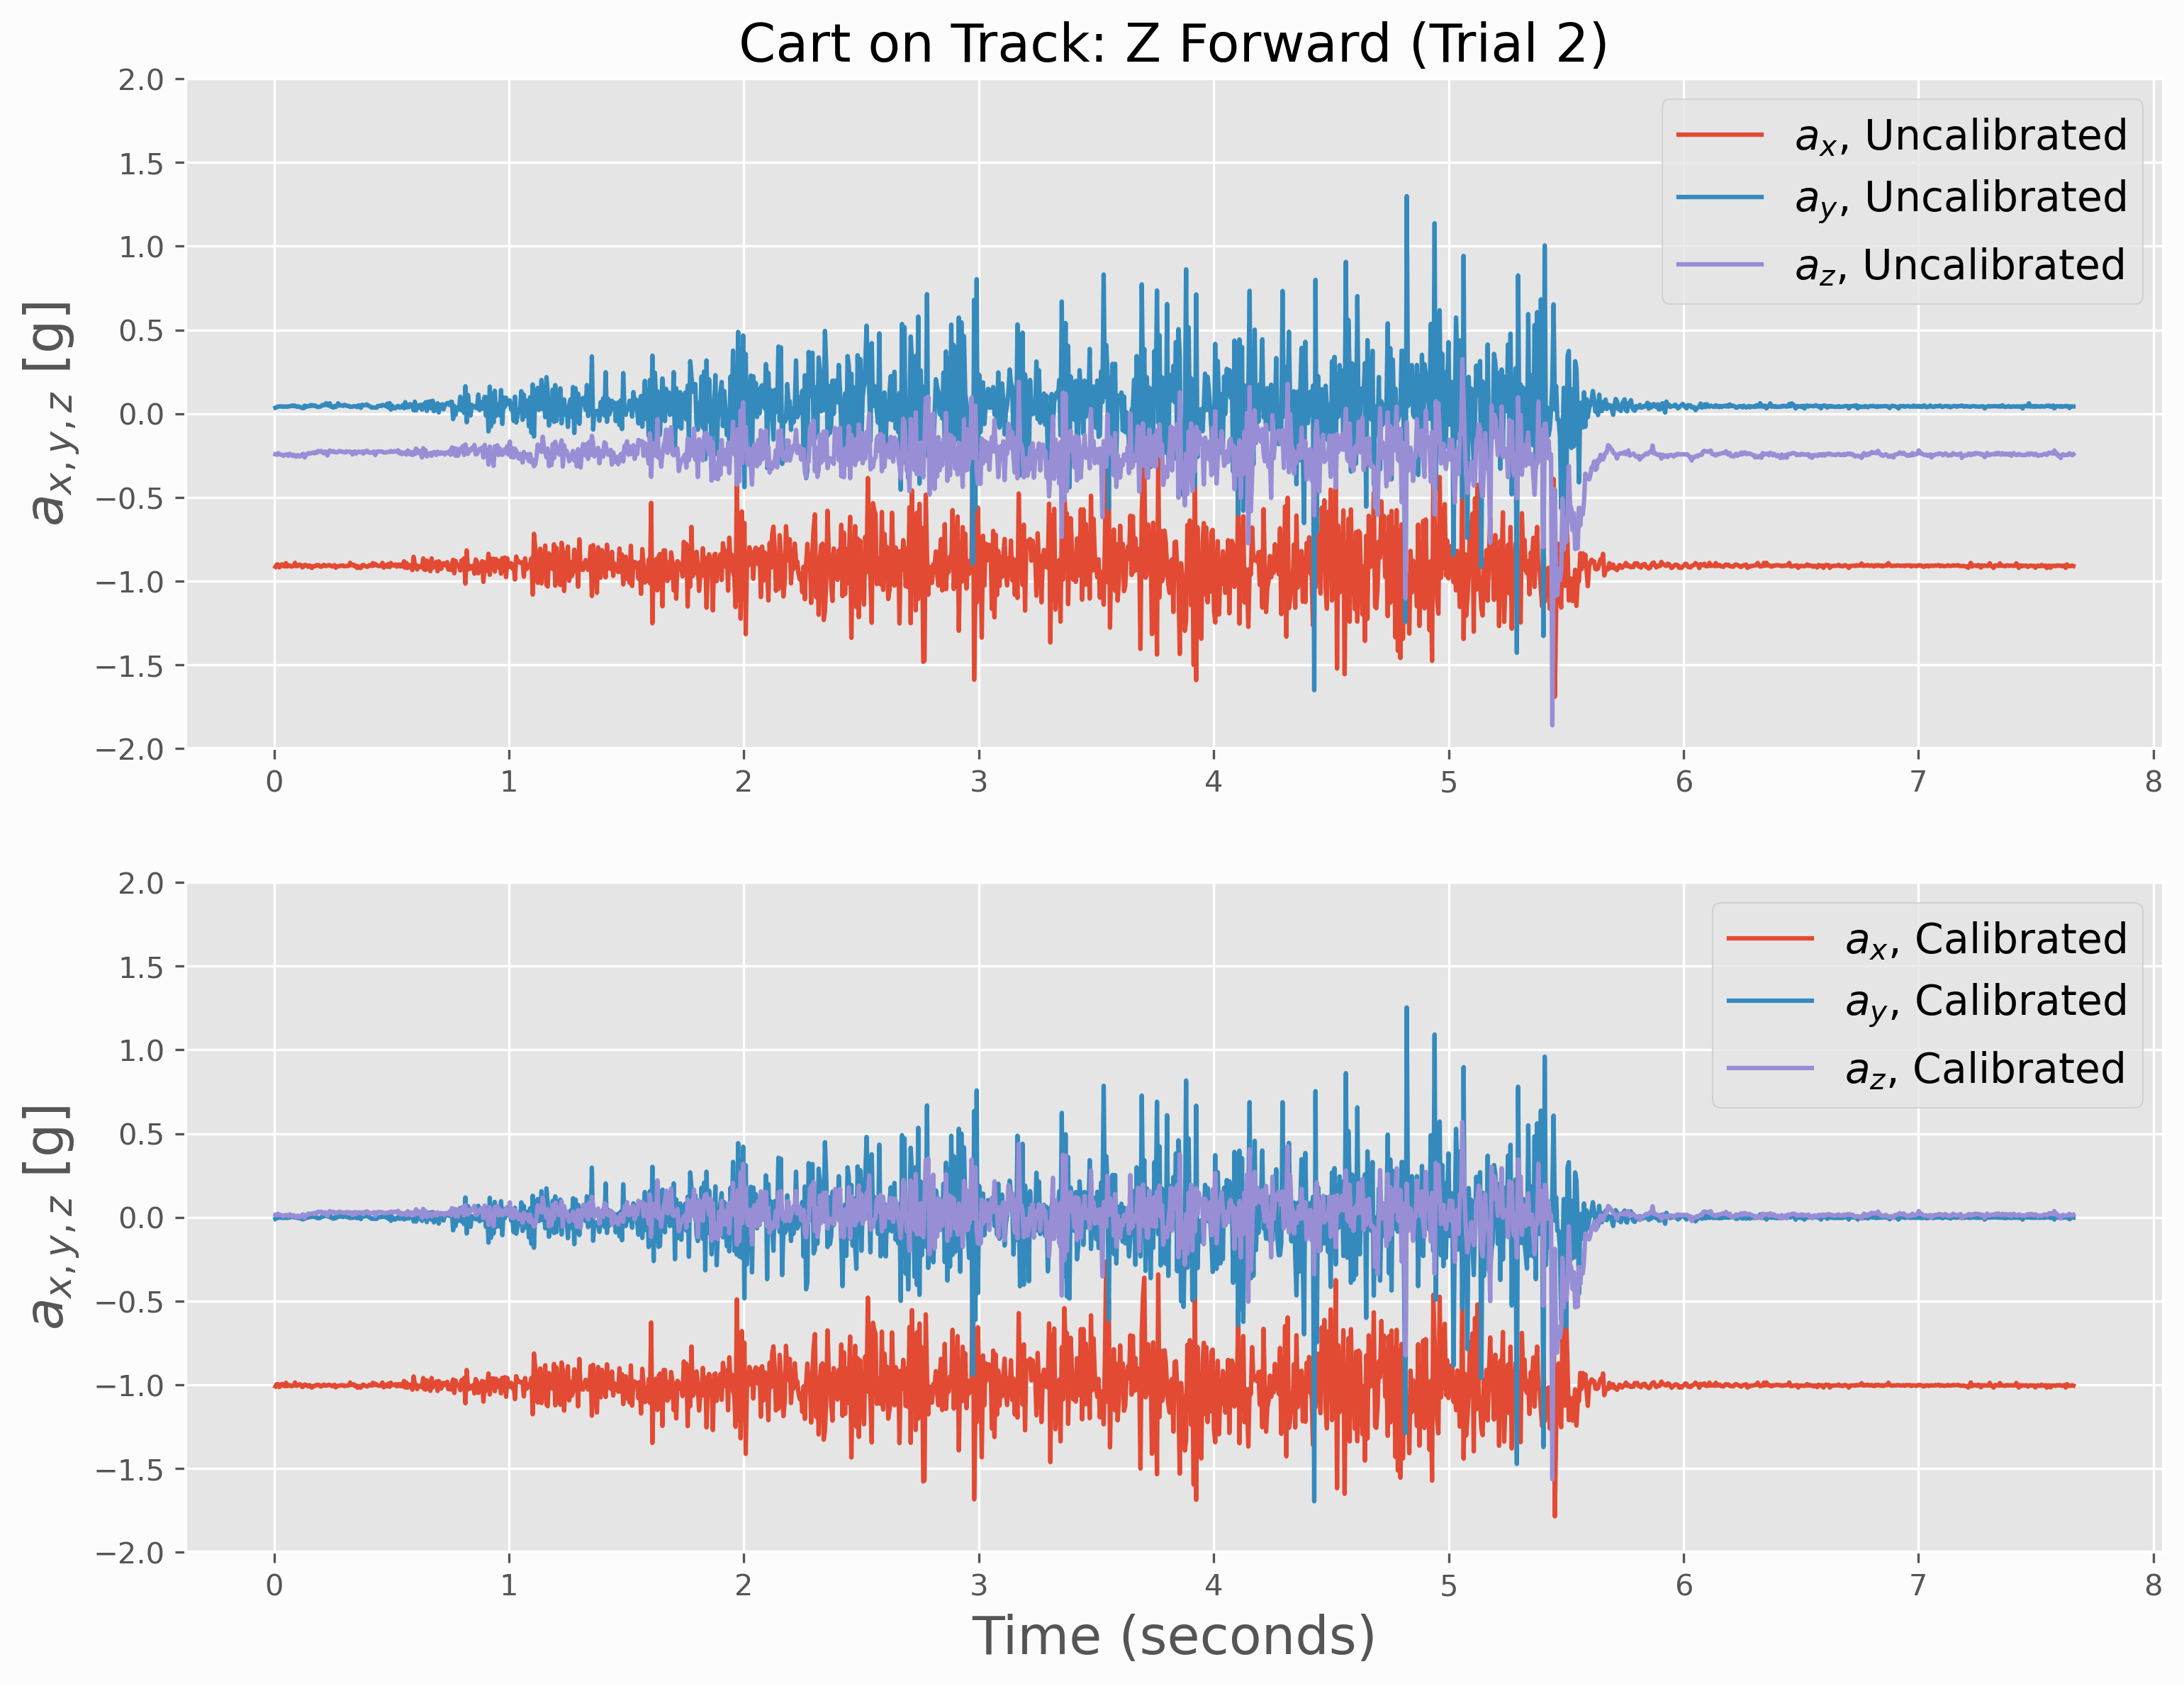

Source data for this figure (header and first rows):
time (seconds), uncal_x, uncal_y, uncal_z, cal_x, cal_y, cal_z
0.005628, -0.915, 0.0354, -0.2432, -1.011, -0.009586, 0.0144
0.01109, -0.9009, 0.03857, -0.2456, -0.9964, -0.006414, 0.01202
0.01654, -0.9009, 0.04248, -0.2361, -0.9964, -0.002509, 0.02131
0.02206, -0.9182, 0.04321, -0.2427, -1.014, -0.001777, 0.01487
0.02761, -0.9097, 0.0437, -0.2437, -1.005, -0.001289, 0.01392
0.03329, -0.8997, 0.04126, -0.2466, -0.9952, -0.003729, 0.01106
0.03893, -0.9092, 0.04321, -0.2515, -1.005, -0.001777, 0.0063
0.04451, -0.9128, 0.0415, -0.2468, -1.008, -0.003485, 0.01083
0.05016, -0.8928, 0.04297, -0.2439, -0.9884, -0.002021, 0.01368
0.05576, -0.9128, 0.04126, -0.2439, -1.008, -0.003729, 0.01368
0.06138, -0.9062, 0.04346, -0.2515, -1.002, -0.001533, 0.0063
0.06711, -0.907, 0.04443, -0.2397, -1.003, -0.000557, 0.01773
0.07255, -0.9136, 0.04614, -0.2466, -1.009, 0.001151, 0.01106
0.07797, -0.9114, 0.04907, -0.2522, -1.007, 0.00408, 0.005585
0.08343, -0.9094, 0.04468, -0.2451, -1.005, -0.0003129, 0.01249
0.08892, -0.8911, 0.04761, -0.2537, -0.9867, 0.002615, 0.004156
0.09401, -0.9109, 0.04297, -0.2573, -1.006, -0.002021, 0.000583
0.0991, -0.9104, 0.04102, -0.2476, -1.006, -0.003973, 0.01011
0.1042, -0.905, 0.04272, -0.251, -1.001, -0.002265, 0.006776
0.1095, -0.9011, 0.03955, -0.2556, -0.9967, -0.005437, 0.00225
0.1146, -0.9058, 0.03784, -0.251, -1.001, -0.007146, 0.006776
0.1197, -0.9182, 0.03345, -0.2422, -1.014, -0.01154, 0.01535
0.1248, -0.9143, 0.03271, -0.2402, -1.01, -0.01227, 0.01726
0.1299, -0.9036, 0.04785, -0.2617, -0.9991, 0.002859, -0.003704
0.135, -0.9048, 0.03906, -0.2476, -1, -0.005926, 0.01011
0.1401, -0.9084, 0.0437, -0.2437, -1.004, -0.001289, 0.01392
0.1452, -0.9148, 0.04492, -0.2356, -1.01, -6.890798828125544e-05, 0.02178
0.1503, -0.9062, 0.04492, -0.2371, -1.002, -6.890798828125544e-05, 0.02035
0.1554, -0.9104, 0.05151, -0.2378, -1.006, 0.00652, 0.01964
0.1605, -0.9216, 0.04663, -0.2351, -1.017, 0.001639, 0.02226
0.1656, -0.9131, 0.05005, -0.2322, -1.009, 0.005056, 0.02512
0.1707, -0.9106, 0.04688, -0.2366, -1.006, 0.001883, 0.02083
0.1758, -0.9109, 0.04785, -0.23, -1.006, 0.002859, 0.02726
0.1809, -0.9048, 0.04248, -0.2349, -1, -0.002509, 0.0225
0.186, -0.9048, 0.03931, -0.2239, -1, -0.005681, 0.03322
0.1911, -0.9053, 0.04102, -0.2234, -1.001, -0.003973, 0.03369
0.1962, -0.9138, 0.04175, -0.2271, -1.009, -0.003241, 0.03012
0.2012, -0.9143, 0.04639, -0.2239, -1.01, 0.001395, 0.03322
0.2063, -0.9084, 0.05225, -0.2314, -1.004, 0.007252, 0.02583
0.2114, -0.9033, 0.05054, -0.2366, -0.9989, 0.005544, 0.02083
0.2165, -0.9104, 0.05151, -0.2266, -1.006, 0.00652, 0.0306
0.2216, -0.9087, 0.06226, -0.2332, -1.004, 0.01726, 0.02416
0.2267, -0.9089, 0.05029, -0.2498, -1.004, 0.0053, 0.007967
0.2318, -0.9043, 0.04858, -0.2288, -0.9999, 0.003591, 0.02845
0.2369, -0.9053, 0.06177, -0.22, -1.001, 0.01677, 0.03703
0.242, -0.9094, 0.04199, -0.2273, -1.005, -0.002997, 0.02988
0.2471, -0.9128, 0.03979, -0.2271, -1.008, -0.005193, 0.03012
0.2522, -0.9089, 0.03662, -0.2234, -1.004, -0.008366, 0.03369
0.2573, -0.9048, 0.0459, -0.2302, -1, 0.0009072, 0.02702
0.2624, -0.9202, 0.03979, -0.23, -1.016, -0.005193, 0.02726
0.2675, -0.9133, 0.04541, -0.2317, -1.009, 0.0004191, 0.02559
0.2726, -0.9104, 0.06177, -0.2273, -1.006, 0.01677, 0.02988
0.2777, -0.9109, 0.04907, -0.2229, -1.006, 0.00408, 0.03417
0.2828, -0.9075, 0.0498, -0.2258, -1.003, 0.004812, 0.03131
0.288, -0.9084, 0.04956, -0.2275, -1.004, 0.004568, 0.02964
0.293, -0.9067, 0.04639, -0.2292, -1.002, 0.001395, 0.02798
0.2981, -0.9121, 0.05249, -0.229, -1.008, 0.007496, 0.02821
0.3032, -0.9104, 0.05176, -0.2322, -1.006, 0.006764, 0.02512
0.3083, -0.9102, 0.04736, -0.2253, -1.006, 0.002371, 0.03179
0.3134, -0.9099, 0.04541, -0.2266, -1.005, 0.0004191, 0.0306
... 1,368 more rows
